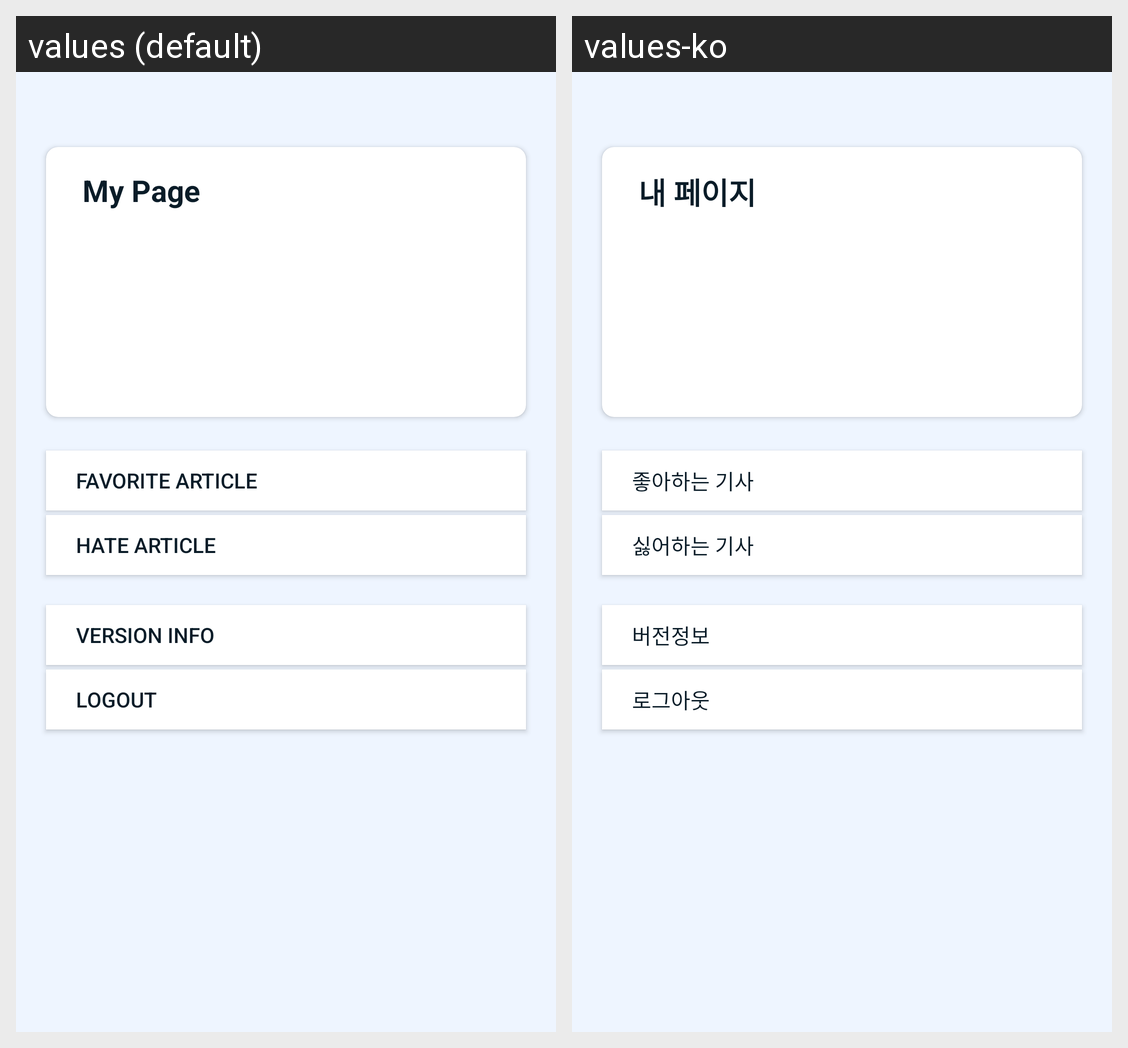

The same Android screen rendered under two of its app's locales, left to right. List the strings drawn on it with the default value and each locale's translation.
Android screen res/layout/fragment_my_page.xml rendered under 2 locales, left to right: values (default), values-ko. Device: Nexus 5 (rendered at 1080×1920; each locale shown at half size, 540×960, under a caption strip naming it); theme Theme.NewerNews.
Strings drawn on this screen, with the default value and each locale's value (text and hints the layout hard-codes, and strings that could not be matched under every locale, appear in the picture but are not listed):

my_page
  values: My Page
  values-ko: 내 페이지

my_page_like_news
  values: Favorite article
  values-ko: 좋아하는 기사

my_page_hate_news
  values: Hate article
  values-ko: 싫어하는 기사

my_page_version_info
  values: Version info
  values-ko: 버전정보

logout
  values: Logout
  values-ko: 로그아웃
